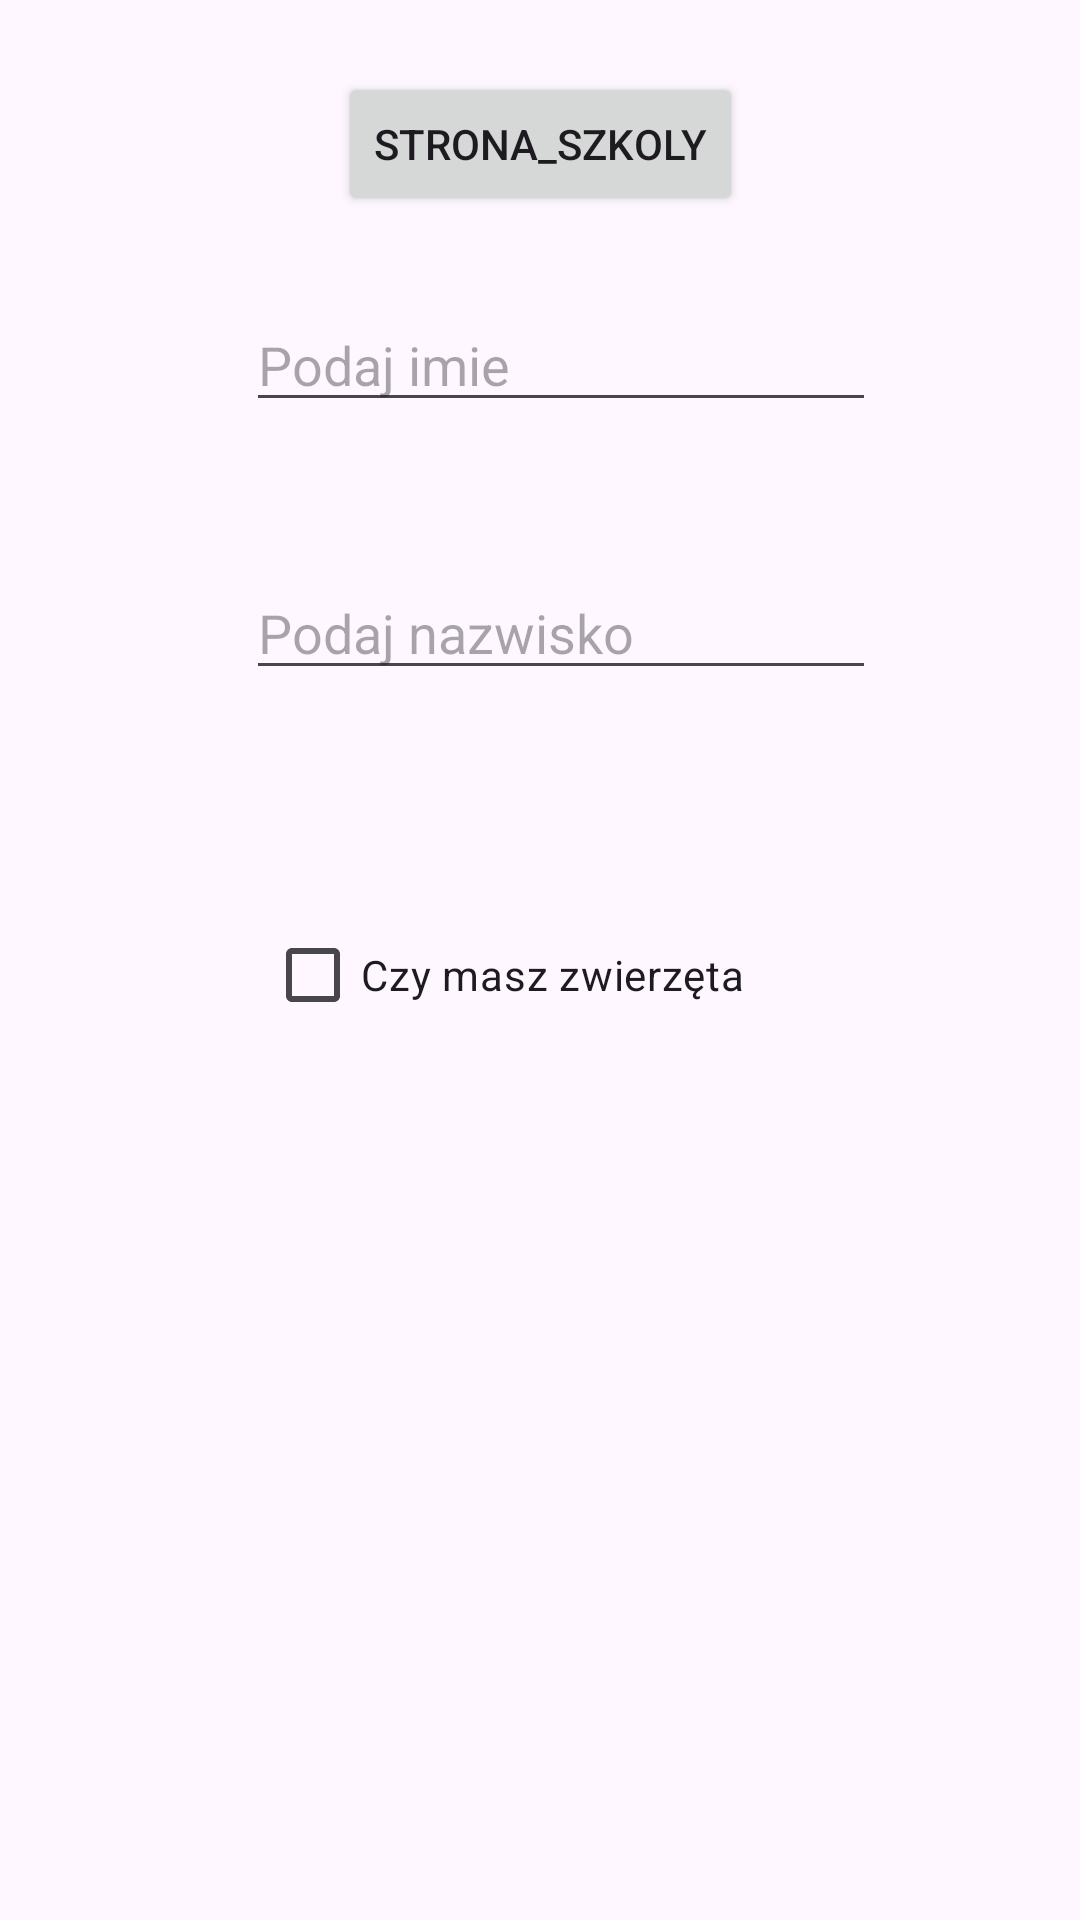

Android layout source for this screen:
<!-- AndroidManifest.xml: application theme Theme.Lekcja6 -->
<!-- res/layout/activity_main.xml -->
<?xml version="1.0" encoding="utf-8"?>
<androidx.constraintlayout.widget.ConstraintLayout xmlns:android="http://schemas.android.com/apk/res/android"
    xmlns:app="http://schemas.android.com/apk/res-auto"
    xmlns:tools="http://schemas.android.com/tools"
    android:id="@+id/main"
    android:layout_width="match_parent"
    android:layout_height="match_parent"
    tools:context=".MainActivity">

    <Button
        android:id="@+id/buttonStrona"
        android:layout_width="wrap_content"
        android:layout_height="wrap_content"
        android:layout_marginTop="24dp"
        android:text="Strona_szkoly"
        app:layout_constraintEnd_toEndOf="parent"
        app:layout_constraintStart_toStartOf="parent"
        app:layout_constraintTop_toTopOf="parent" />

    <EditText
        android:id="@+id/editTextText"
        android:layout_width="wrap_content"
        android:layout_height="wrap_content"
        android:ems="10"
        android:hint="Podaj imie"
        android:inputType="text"
        app:layout_constraintBottom_toBottomOf="parent"
        app:layout_constraintEnd_toEndOf="parent"
        app:layout_constraintHorizontal_bias="0.547"
        app:layout_constraintStart_toStartOf="parent"
        app:layout_constraintTop_toBottomOf="@+id/buttonStrona"
        app:layout_constraintVertical_bias="0.052" />

    <EditText
        android:id="@+id/editTextText2"
        android:layout_width="wrap_content"
        android:layout_height="wrap_content"
        android:layout_marginTop="48dp"
        android:ems="10"
        android:hint="Podaj nazwisko"
        android:inputType="text"
        app:layout_constraintEnd_toEndOf="parent"
        app:layout_constraintHorizontal_bias="0.547"
        app:layout_constraintStart_toStartOf="parent"
        app:layout_constraintTop_toBottomOf="@+id/editTextText" />

    <CheckBox
        android:id="@+id/checkBox"
        android:layout_width="198dp"
        android:layout_height="62dp"
        android:layout_marginTop="64dp"
        android:text="Czy masz zwierzęta"
        app:layout_constraintEnd_toEndOf="parent"
        app:layout_constraintHorizontal_bias="0.545"
        app:layout_constraintStart_toStartOf="parent"
        app:layout_constraintTop_toBottomOf="@+id/editTextText2" />

    <EditText
        android:visibility="gone"
        android:id="@+id/editTextText3"
        android:layout_width="wrap_content"
        android:layout_height="wrap_content"
        android:layout_marginTop="53dp"
        android:ems="10"
        android:inputType="text"
        android:hint="Imiona zwierząt"
        app:layout_constraintEnd_toEndOf="parent"
        app:layout_constraintStart_toStartOf="parent"
        app:layout_constraintTop_toBottomOf="@+id/checkBox"
        />


</androidx.constraintlayout.widget.ConstraintLayout>
<!-- resources referenced by this layout -->
<resources>
  <style name="Theme.Lekcja6" parent="Base.Theme.Lekcja6" />
  <style name="Base.Theme.Lekcja6" parent="Theme.Material3.DayNight.NoActionBar">
          
          
      </style>
</resources>
